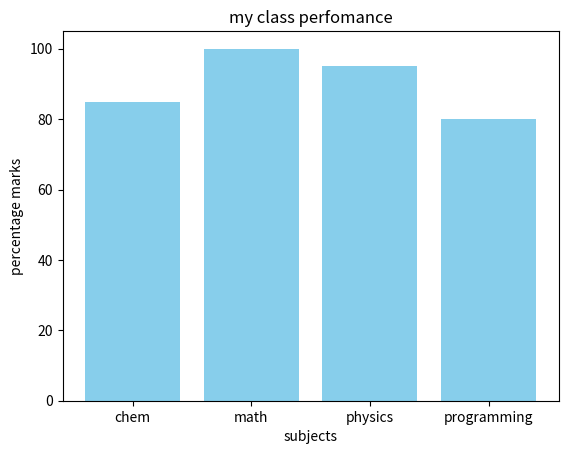

The script that saved this image:
import matplotlib.pyplot as plt
import numpy as np
# style=dict(marker="*",
#          markersize=15,
#          markerfacecolor="green",
#          markeredgecolor="red",
#          linestyle="dashed",
#          linewidth=5)
# x=np.array([2023,2024,2025,2030])
# y1=np.array([15,25,30,20])
# y2=y=np.array([25,35,40,35])
# y3=y=np.array([10,45,19,25])
# label_style=dict(fontsize=25,
#           family="Arial",
#           fontweight="bold")
# plt.title("class size",**label_style,color="blue") #adding title
# plt.xlabel("year",**label_style,color="black") #adding title to x_axis
# plt.ylabel("students",**label_style,color="black")
#
#
# plt.tick_params(axis="both",colors="purple")
#
# plt.plot(x,y1,**style,color="yellow")
# plt.plot(x,y2,**style,color="black")
# plt.plot(x,y3)
# plt.xticks(x)
#
# plt.show()


 # grid lines
# x=[1,2,3,4,5]
# y=[10,11,13,15,17,20]
# plt.grid(axis="y",linewidth=2,# inserting grid
#          color="lightgray",linestyle="dotted")
# plt.plot(x)
# plt.show()



# barchart

x=np.array(["chem","math","physics","programming"])
y=np.array([85,100,95,80])

plt.bar(x,y,color="skyblue")
plt.title("my class perfomance")
plt.xlabel("subjects")
plt.ylabel("percentage marks")
plt.show()


# piechart


